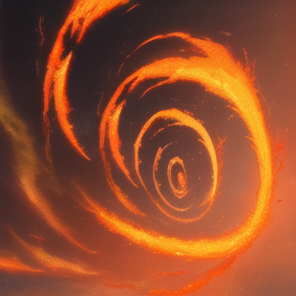
Generation parameters embedded in this image by AUTOMATIC1111 Stable Diffusion web UI or a fork of it (Forge, ...) (PNG 'parameters' text chunk):
((fire magic)), (burning), ((fire wind vortex)) fire, burst, (game cg), vfx, extremely detailed, masterpiece, realistic, no humans, no animals, simple background
Negative prompt: lowres, bad anatomy, bad hands, text, error, missing fingers, extra digit, fewer digits, cropped, worst quality, low quality, normal quality, jpeg artifacts, signature, watermark, username, blurry, bad eyes, campfire
Steps: 28, Sampler: Euler a, CFG scale: 4.5, Seed: 1222254412, Size: 300x300, Model hash: 5493a0ec49, Model: abyssorangemix3AOM3_aom3a1b, Version: v1.4.0